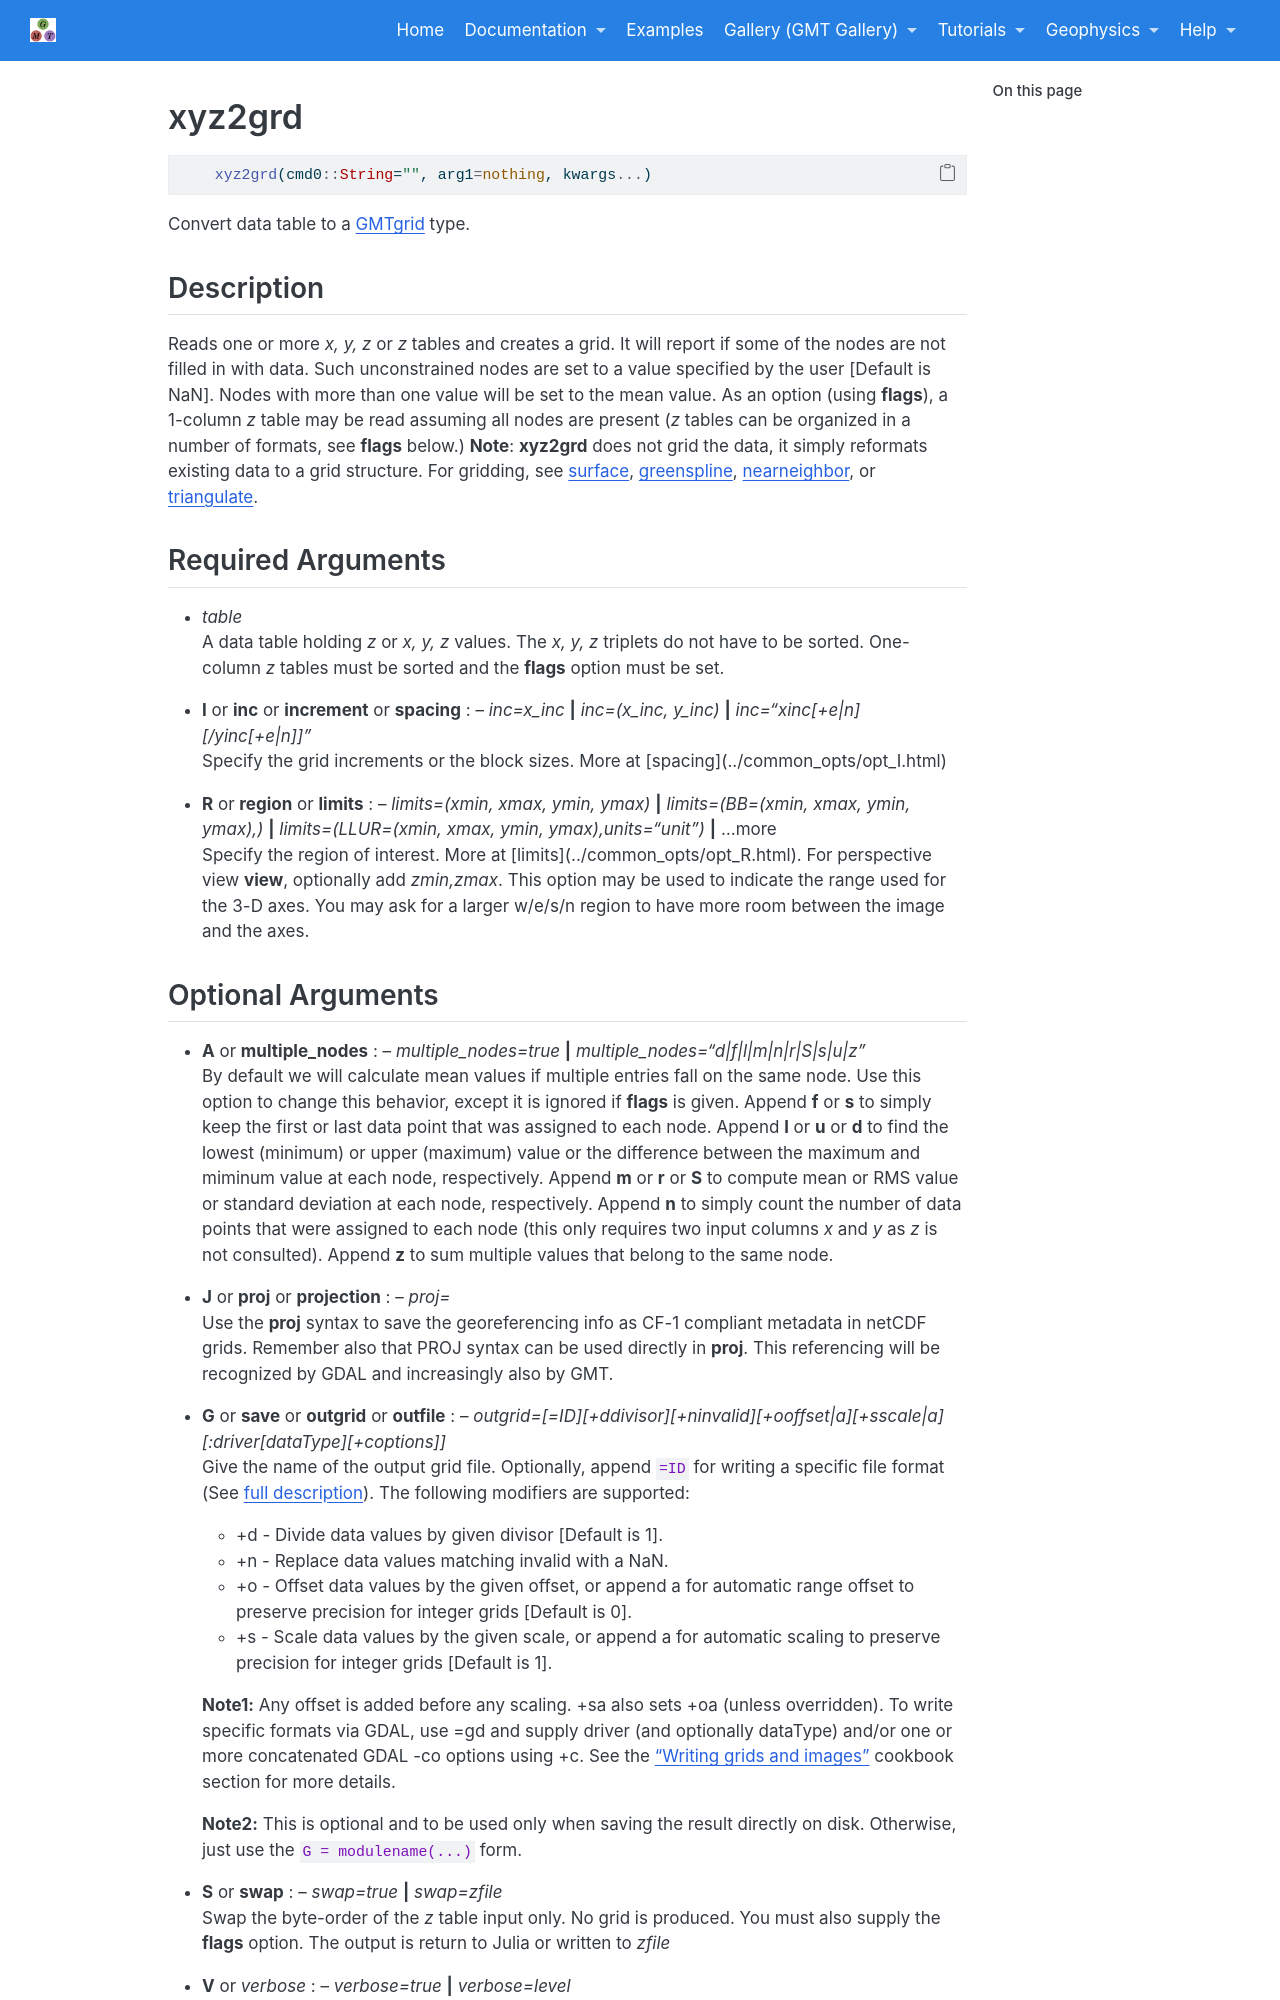

repository: joa-quim/GMTjl_doc · page: documentation/modules/xyz2grd.html · generator: jekyll

# xyz2grd

```julia
	xyz2grd(cmd0::String="", arg1=nothing, kwargs...)
```

Convert data table to a GMTgrid type. 

Description
-----------

Reads one or more *x, y, z* or *z* tables and creates a grid. It will report if some of the nodes are not
filled in with data. Such unconstrained nodes are set to a value specified by the user [Default is NaN].
Nodes with more than one value will be set to the mean value. As an option (using **flags**), a 1-column *z*
table may be read assuming all nodes are present (*z* tables can be organized in a number of formats, see **flags** below.)
**Note**: **xyz2grd** does not grid the data, it simply reformats existing data to a grid structure. For gridding,
see \myreflink{surface}, \myreflink{greenspline}, \myreflink{nearneighbor}, or \myreflink{triangulate}.

Required Arguments
------------------

- *table*\
    A data table holding *z* or *x, y, z* values. The *x, y, z* triplets do not have to
    be sorted. One-column *z* tables must be sorted and the **flags** option must be set.

\textinput{common_opts/opt_I}

\textinput{common_opts/opt_R}
